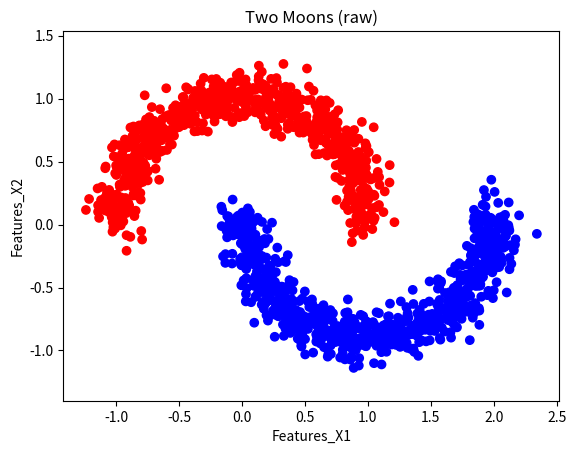
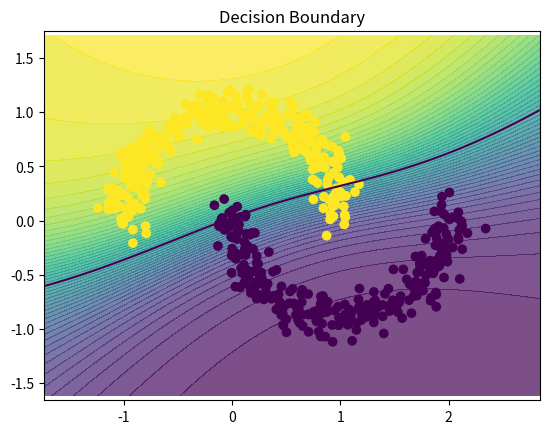

Write the Python code that produced these figures, in order.
import matplotlib.pyplot as plt
import numpy as np
from numpy.random import default_rng as dr

# -------------------------------------------------------------------
# 1) Dataset: Two moons dataset generation (Supervised Learning Data)
# -------------------------------------------------------------------
def Make_Two_Moons(Number_Of_Samples=600, Noise=0.10, Seed=0, Vertical_Shift=0.3):
    
    Range = np.random.default_rng(Seed)

    Number_Half = Number_Of_Samples // 2
    Part_1 = Range.random(Number_Half) * np.pi
    Part_2 = Range.random(Number_Half) * np.pi

    # Moon number 1 upper:
    Features_Inputs_Vector_X1 = np.c_[np.cos(Part_1), np.sin(Part_1)]
    Labels_Outputs_Vector_Y1 = np.ones(Number_Half)

    # Moon number 2 lower:
    Features_Inputs_Vector_X2 = np.c_[1.0 - np.cos(Part_2), -np.sin(Part_2) + Vertical_Shift]
    Labels_Outputs_Vector_Y2 = np.zeros(Number_Half)

    Features_Inputs_Vector_X = np.vstack([Features_Inputs_Vector_X1, Features_Inputs_Vector_X2])
    Labels_Outputs_Vector_Y = np.concatenate([Labels_Outputs_Vector_Y1, Labels_Outputs_Vector_Y2])

    # Gaussian noise:
    Features_Inputs_Vector_X += Range.normal(0.0, Noise, size=Features_Inputs_Vector_X.shape)

    # Shuffle:
    Indexes = Range.permutation(len(Features_Inputs_Vector_X))
    return Features_Inputs_Vector_X[Indexes], Labels_Outputs_Vector_Y[Indexes]

# -------------------------------------------------------------------
# 2) Activation & Loss functions definition and derivatives
# -------------------------------------------------------------------
# Tanh activation fonction:
def Activation_Function_Hidden_Layer(Number_In_Input):
    return np.tanh(Number_In_Input)

# Sigmoid activation function:
def Sigmoid_Function_Activation_Scalar(Number_Input):
    Sigma_Current = 1.0/(1.0 + np.exp(-Number_Input))
    return Sigma_Current

# BCE Loss function:
def Loss_Function_BCE(Output_Label_True_Boolean,Output_Neural_Network_Probability,Epsilon = 1e-12):
    Output_Neural_Network_Probability = np.clip(Output_Neural_Network_Probability, Epsilon, 1.0 - Epsilon)
    Loss_Function_BCE_Current = -(Output_Label_True_Boolean*np.log(Output_Neural_Network_Probability) + \
                                 (1 - Output_Label_True_Boolean)*np.log(1 - Output_Neural_Network_Probability))
    return Loss_Function_BCE_Current

# Derivative of the Loss function with respect to the Pre_Activation function Z:
def Derivative_Loss_With_Respect_Pre_Activation(Output_Label_True_Boolean,Output_Neural_Network_Probability):
    return Output_Neural_Network_Probability - Output_Label_True_Boolean

# -------------------------------------------------------------------
# 3) Forward pass Neural Network function
# -------------------------------------------------------------------
def Forward_Pass_Function(Number_Of_Layers,Number_Of_Outputs_Layer,Weight_For_Each_Layers_Storage,\
                          Activation_Layer_Current,Bias_For_Each_Layers_Storage,Pre_Activation_Output_Layers,\
                          Activation_Output_Layers,Labels_Outputs_Vector_Y,Index_Random_Selection_Current_Epoch):
    
    for index_Number_Layer in range(1,Number_Of_Layers + Number_Of_Outputs_Layer + 1):
        
        # Pre-activation outputs:
        Pre_Activation_Output_Layer_Current = Weight_For_Each_Layers_Storage[index_Number_Layer].T @ Activation_Layer_Current \
                                              + Bias_For_Each_Layers_Storage[index_Number_Layer]
        # Storage:
        Pre_Activation_Output_Layers[index_Number_Layer] = Pre_Activation_Output_Layer_Current
        # Activation layer outputs:
        # The tanh function is used by the Hidden layers, but the last layer must be the Sigmoid function:
        if not index_Number_Layer == Number_Of_Layers + Number_Of_Outputs_Layer:
            Activation_Output_Layer_Current = Activation_Function_Hidden_Layer(Pre_Activation_Output_Layer_Current)
        else:
            Activation_Output_Layer_Current = Sigmoid_Function_Activation_Scalar(Pre_Activation_Output_Layer_Current)
        # Storage:
        Activation_Output_Layers[index_Number_Layer] = Activation_Output_Layer_Current
        # Update:
        Activation_Layer_Current = Activation_Output_Layer_Current
        
    # Loss function calculation using the output of the Neural Network:
    Loss_Output_Neural_Network_Forward = Loss_Function_BCE(Labels_Outputs_Vector_Y[Index_Random_Selection_Current_Epoch],\
                                                           Activation_Output_Layer_Current,Epsilon = 1e-12)
    
    # Function output:
    return Pre_Activation_Output_Layers, Activation_Output_Layers, Loss_Output_Neural_Network_Forward, Activation_Output_Layer_Current

# -------------------------------------------------------------------
# 4) Training & Learning function with Forward pass & Backpropagation
# -------------------------------------------------------------------
def Training_Learning_Backpropagation_Function(Number_Of_Epochs,Number_Of_Samples,Features_Inputs_Vector_X,Number_Of_Layers,Number_Of_Outputs_Layer,\
                                               Weight_For_Each_Layers_Storage,Bias_For_Each_Layers_Storage,Labels_Outputs_Vector_Y,\
                                               Learning_Rate):
 
    for index_Epochs in range(1,Number_Of_Epochs + 1):
        
        # Matrices & vectors initialization:
        Activation_Output_Layers = {}
        Pre_Activation_Output_Layers = {}
        
        # For the Stochastic descent gradient, select a random couple from the inputs features:
        Index_Random_Selection_Current_Epoch = np.random.randint(0,Number_Of_Samples)
        
        # Initialization of the activation function of the initial layer:
        Activation_Layer_Current = Features_Inputs_Vector_X[Index_Random_Selection_Current_Epoch]
        # Careful reshape to have (N,1) instead of (N,):
        Activation_Layer_Current = Activation_Layer_Current.reshape(-1,1)
        # Storage:
        Activation_Output_Layers[0] = Activation_Layer_Current
        
        # Forward pass loop:
        # ------------------
        Pre_Activation_Output_Layers,\
        Activation_Output_Layers,\
        Loss_Output_Neural_Network_Forward,\
        Activation_Output_Layer_Current = Forward_Pass_Function(Number_Of_Layers,Number_Of_Outputs_Layer,Weight_For_Each_Layers_Storage,\
                                                                Activation_Layer_Current,Bias_For_Each_Layers_Storage,Pre_Activation_Output_Layers,\
                                                                Activation_Output_Layers,Labels_Outputs_Vector_Y,Index_Random_Selection_Current_Epoch)
        
        # Backpropagation calculations:
        # -----------------------------
        for index_Number_Layers in range(Number_Of_Layers + Number_Of_Outputs_Layer, 0, -1):    
            
            if index_Number_Layers == Number_Of_Layers + Number_Of_Outputs_Layer:
                # Derivative of the last Preactivation Layer with respect to the last weights matrix:
                Derivative_Pre_Activation_With_Respect_To_Weights = Activation_Output_Layers[index_Number_Layers - 1]
                # Derivative of the Loss with respect to the last Pre_Activation_Layer vector:
                Derivative_Loss_With_Respect_To_Activation_Vector = Derivative_Loss_With_Respect_Pre_Activation(Labels_Outputs_Vector_Y[Index_Random_Selection_Current_Epoch],\
                                                                                                                Activation_Output_Layer_Current)
                Number_Input_Local = Pre_Activation_Output_Layers[index_Number_Layers]
                Derivative_Sigmoid_Function_Evaluated = Sigmoid_Function_Activation_Scalar(Number_Input_Local)*(1 - Sigmoid_Function_Activation_Scalar(Number_Input_Local))
                # Hadamard product:
                Delta_Derivative_Loss_With_Respect_To_Pre_Activation = Derivative_Loss_With_Respect_To_Activation_Vector*Derivative_Sigmoid_Function_Evaluated
                # Derivative of the Loss with respect to the weights matrix of the last layer:
                Derivative_Loss_With_Respect_To_Weights = Derivative_Pre_Activation_With_Respect_To_Weights @ Delta_Derivative_Loss_With_Respect_To_Pre_Activation.T
                # Derivative of the Loss with respect to the bias vector of the last layer:
                # Derivative_Loss_With_Respect_To_Bias = 1 * Delta_Derivative_Loss_With_Respect_To_Pre_Activation.T
                Derivative_Loss_With_Respect_To_Bias = 1 * Delta_Derivative_Loss_With_Respect_To_Pre_Activation
            else:
                # Since it concerns all the layers but the last one, the activation function is not the sigmoid but the tanh function.
                # Recall that tanh'(z) = 1 - tanh(z)^2 => hence with a = tanh(z): a' = 1 - a^2.
                Derivative_Tanh_Activation_Function = 1 - Activation_Function_Hidden_Layer(Pre_Activation_Output_Layers[index_Number_Layers])**2
                Delta_Derivative_Loss_With_Respect_To_Pre_Activation_Current = (Weight_For_Each_Layers_Storage[index_Number_Layers + 1]@\
                                                                                Delta_Derivative_Loss_With_Respect_To_Pre_Activation)*\
                                                                                (Derivative_Tanh_Activation_Function)
                # Update the delta for the next iterations:
                Delta_Derivative_Loss_With_Respect_To_Pre_Activation = Delta_Derivative_Loss_With_Respect_To_Pre_Activation_Current
                # Derivative of the Pre_Activation with respect to the current weights matrix:
                Derivative_Pre_Activation_With_Respect_To_Weights = Activation_Output_Layers[index_Number_Layers - 1]
                # Derivative of the Loss with respect to the weights matrix of the current layer:
                Derivative_Loss_With_Respect_To_Weights = Derivative_Pre_Activation_With_Respect_To_Weights @ Delta_Derivative_Loss_With_Respect_To_Pre_Activation.T
                # Derivative of the Loss with respect to the bias vector of the current layer:
                Derivative_Loss_With_Respect_To_Bias = Delta_Derivative_Loss_With_Respect_To_Pre_Activation
                
            # Stochastic weights update:
            Weight_For_Each_Layers_Storage[index_Number_Layers] = Weight_For_Each_Layers_Storage[index_Number_Layers] - Learning_Rate*Derivative_Loss_With_Respect_To_Weights
            Bias_For_Each_Layers_Storage[index_Number_Layers] = Bias_For_Each_Layers_Storage[index_Number_Layers] - Learning_Rate*Derivative_Loss_With_Respect_To_Bias            
            
    return Weight_For_Each_Layers_Storage, Bias_For_Each_Layers_Storage, index_Epochs

# -------------------------------------------------------------------
# 5) Plot and display analysis Figures functions
# -------------------------------------------------------------------
def Plot_Dataset_Function(Features_Inputs_Vector_X, Labels_Outputs_Vector_Y, Title="Two Moons"):
    plt.figure()
    plt.scatter(Features_Inputs_Vector_X[:, 0], Features_Inputs_Vector_X[:, 1], c=Labels_Outputs_Vector_Y, cmap="bwr")
    plt.axis("equal")
    plt.title(Title)
    plt.xlabel("Features_X1")
    plt.ylabel("Features_X2")
    plt.show()
    
    
def Plot_Decision_Boundary(Features_Inputs_Vector_X,Labels_Outputs_Vector_Y,Number_Of_Layers,Number_Of_Outputs_Layer,\
                           Weight_For_Each_Layers_Storage,Bias_For_Each_Layers_Storage):

    Features_Inputs_Vector_X_Min, Features_Inputs_Vector_X_Max = Features_Inputs_Vector_X[:,0].min() - 0.5, Features_Inputs_Vector_X[:,0].max() + 0.5
    Features_Inputs_Vector_Y_Min, Features_Inputs_Vector_Y_Max = Features_Inputs_Vector_X[:,1].min() - 0.5, Features_Inputs_Vector_X[:,1].max() + 0.5

    # Mesh grid creation:
    Mesh_Grid_Points_Abscissa,\
    Mesh_Grid_Points_Ordinates = np.meshgrid(np.linspace(Features_Inputs_Vector_X_Min, Features_Inputs_Vector_X_Max, 200),\
                                             np.linspace(Features_Inputs_Vector_Y_Min, Features_Inputs_Vector_Y_Max, 200))

    # Grid points concatenation:
    Grid_Points = np.c_[Mesh_Grid_Points_Abscissa.ravel(), Mesh_Grid_Points_Ordinates.ravel()]

    # Testing on the grid points:
    Probabilities_Predicted = Predict_Probability_Dataset(Grid_Points,Number_Of_Layers,Number_Of_Outputs_Layer,\
                                                          Weight_For_Each_Layers_Storage,Bias_For_Each_Layers_Storage)

    Predicted_Probability = Probabilities_Predicted.reshape(Mesh_Grid_Points_Abscissa.shape)

    plt.figure()
    plt.contourf(Mesh_Grid_Points_Abscissa, Mesh_Grid_Points_Ordinates, Predicted_Probability, levels=50, alpha=0.7)
    plt.contour(Mesh_Grid_Points_Abscissa, Mesh_Grid_Points_Ordinates, Predicted_Probability, levels=[0.5])

    plt.scatter(Features_Inputs_Vector_X[:,0], Features_Inputs_Vector_X[:,1], c=Labels_Outputs_Vector_Y)
    plt.title("Decision Boundary")
    plt.axis("equal")
    plt.show()
    

# ---------------------------------------------------------------------
# 6) Final fuction (used for training) of the Neural Network & Accuracy
# ---------------------------------------------------------------------
def Predict_Probability_Dataset(Features_Inputs_Vector_X,Number_Of_Layers,Number_Of_Outputs_Layer,\
                                Weight_For_Each_Layers_Storage,Bias_For_Each_Layers_Storage):

    # Initialization of the output probabilities:
    Probabilities = np.zeros(len(Features_Inputs_Vector_X))

    for index_Input_Features in range(len(Features_Inputs_Vector_X)):
        
        # Initialization of the storage of the Neural Networks components:
        Activation_Output_Layers = {}
        Pre_Activation_Output_Layers = {}

        # Initialization of the output of the first activation layer:
        Features_Inputs_Vector_X_Reshaped = Features_Inputs_Vector_X[index_Input_Features].reshape(-1,1)
        Activation_Output_Layers[0] = Features_Inputs_Vector_X_Reshaped

        # Forward pass for function evaluation and use of the tuned Neural Network:
        Pre_Activation_Output_Layers,\
        Activation_Output_Layers,\
        _,\
        Activation_Output_Layer_Current = Forward_Pass_Function(Number_Of_Layers,\
                                                                Number_Of_Outputs_Layer,\
                                                                Weight_For_Each_Layers_Storage,\
                                                                Features_Inputs_Vector_X_Reshaped,\
                                                                Bias_For_Each_Layers_Storage,\
                                                                Pre_Activation_Output_Layers,\
                                                                Activation_Output_Layers,\
                                                                np.zeros(len(Features_Inputs_Vector_X)),\
                                                                index_Input_Features)

        Probabilities[index_Input_Features] = Activation_Output_Layer_Current[0,0]

    return Probabilities


# Conversion from probability to final accuracy:
def Accuracy_From_Probabilities(Probabilities, Label_True):
    Label_Predicted = (Probabilities >= 0.5).astype(int)
    Accuracy = np.mean(Label_Predicted == Label_True)
    return Accuracy, Label_Predicted


# -------------------------------------------------------------------
# 7) Main Function of the Neural Network
# -------------------------------------------------------------------
def Main_Function_Neural_Network():
    
    # Data generation:
    Number_Of_Samples = 1500
    Noise = 0.1
    Seed = 1
    Vertical_Shift = 0.1
    Features_Inputs_Vector_X, Labels_Outputs_Vector_Y = Make_Two_Moons(Number_Of_Samples,Noise,Seed,Vertical_Shift)
    Plot_Dataset_Function(Features_Inputs_Vector_X, Labels_Outputs_Vector_Y, Title="Two Moons (raw)")        
    
    # Split the data into training and testing data:
    Train_Ratio = 0.6
    Split_Index = int(Train_Ratio*len(Features_Inputs_Vector_X))

    # Training data:
    Features_Inputs_Vector_X_Train = Features_Inputs_Vector_X[:Split_Index]
    Labels_Outputs_Vector_Y_Train = Labels_Outputs_Vector_Y[:Split_Index]
    
    # Testing data:
    Features_Inputs_Vector_X_Test = Features_Inputs_Vector_X[Split_Index:]
    Labels_Outputs_Vector_Y_Test = Labels_Outputs_Vector_Y[Split_Index:]
    
    # Initilization of important parameters:
    Number_Of_Epochs = 600
    Number_Of_Neurons = 16
    Number_Of_Layers = 2
    Number_Of_Outputs_Layer = 1
    Learning_Rate = 0.1
    
    # List/Array/Vector initialization:
    Is_Number_Of_Neurons_Constant_Per_Layers = 1
    Number_Of_Output_Layers_Vector = []
    Input_Layers_Number_Vector = []
    Weight_For_Each_Layers_Storage = {}
    Bias_For_Each_Layers_Storage = {}
    
    # Extract the number of inputs based on the feature vectors:
    Number_Of_Input_Features = Features_Inputs_Vector_X.shape[1] # 2 in our case.
    Number_Of_Output_Features_Last_Layer = Labels_Outputs_Vector_Y.ndim # 1 in our case.
    Number_Of_Data_Points = Features_Inputs_Vector_X.shape[0] # Number_Of_Samples in our case.
    
    if Is_Number_Of_Neurons_Constant_Per_Layers == 1:
        # It means that every layer has the same amount of outputs, the neuron numbers:
        for index_Number_Layer in range(1,Number_Of_Layers + Number_Of_Outputs_Layer + 1):
            if not index_Number_Layer == Number_Of_Layers + Number_Of_Outputs_Layer:
                Number_Of_Output_Layers_Vector.append(Number_Of_Neurons)
            else:
                Number_Of_Output_Layers_Vector.append(Number_Of_Outputs_Layer)
    
    # Create a vector that stores the number of inputs of each layer of this NN:
    for index_Number_Layer in range(1,Number_Of_Layers + Number_Of_Outputs_Layer + 1):
        if index_Number_Layer == 1:
            Input_Layers_Number_Vector.append(Number_Of_Input_Features)
        else:
            Input_Layers_Number_Vector.append(Number_Of_Neurons)
    
    # For all layers, initialization of the weights and bias matrices and vectors:
    # Weights & biases initialization
    # -------------------------------
    for index_Number_Layer in range(1,Number_Of_Layers + Number_Of_Outputs_Layer + 1):
        
        # Values of mean and standard deviation:
        Mean_Gaussian_Distribution_Current_Layer = 0
        Standard_Deviation_Gaussian_Current_Layer = 1/Input_Layers_Number_Vector[index_Number_Layer - 1]
        
        # Then initialize all the weight terms of the weights of the current layer:
        # Retreive the number of inputs and outputs of the current layer:
        Number_Inputs_Current_Layer = Input_Layers_Number_Vector[index_Number_Layer - 1]
        Number_Outputs_Current_Layer = Number_Of_Output_Layers_Vector[index_Number_Layer - 1]
        
        # Weight array matrix initialization:
        Weight_Matrix_Current_Layer = np.random.normal(Mean_Gaussian_Distribution_Current_Layer,\
                                                       Standard_Deviation_Gaussian_Current_Layer,\
                                                       size=(Number_Inputs_Current_Layer,Number_Outputs_Current_Layer))
        
        # Bias array vector initialization:
        Bias_Vector_Current_Layer = np.random.normal(Mean_Gaussian_Distribution_Current_Layer,\
                                                     1,size=(Number_Outputs_Current_Layer,1))
            
        # Feed the weights and bias matrices & vectors:
        Weight_For_Each_Layers_Storage[index_Number_Layer] = Weight_Matrix_Current_Layer
        Bias_For_Each_Layers_Storage[index_Number_Layer] = Bias_Vector_Current_Layer
        
    # Learning & training of the Neural Network
    # -----------------------------------------
    Weight_For_Each_Layers_Storage,\
    Bias_For_Each_Layers_Storage,\
    index_Epochs = Training_Learning_Backpropagation_Function(Number_Of_Epochs,len(Features_Inputs_Vector_X_Train),Features_Inputs_Vector_X_Train,Number_Of_Layers,Number_Of_Outputs_Layer,\
                                                              Weight_For_Each_Layers_Storage,Bias_For_Each_Layers_Storage,Labels_Outputs_Vector_Y_Train,\
                                                              Learning_Rate)
    # print(index_Epochs)
    
    # Testing and performance assessment:
    # -----------------------------------
    # Then test the tuned Neural-Network using training data:
    Probabilities_Testing = Predict_Probability_Dataset(Features_Inputs_Vector_X_Test,Number_Of_Layers,Number_Of_Outputs_Layer,\
                                                        Weight_For_Each_Layers_Storage,Bias_For_Each_Layers_Storage)

    # Accuracy measurements
    Accuracy_Testing_Performance,Label_Prediction_Testing = Accuracy_From_Probabilities(Probabilities_Testing,Labels_Outputs_Vector_Y_Test)
    print("Test accuracy:", Accuracy_Testing_Performance)
    
    # Decision boundary plot for visualization:
    Plot_Decision_Boundary(Features_Inputs_Vector_X_Test,Labels_Outputs_Vector_Y_Test,Number_Of_Layers,\
                           Number_Of_Outputs_Layer,Weight_For_Each_Layers_Storage,Bias_For_Each_Layers_Storage)
        
    


# To automatize the launching of this script through the function Main_Function:
if __name__ == "__main__":
    Main_Function_Neural_Network()
